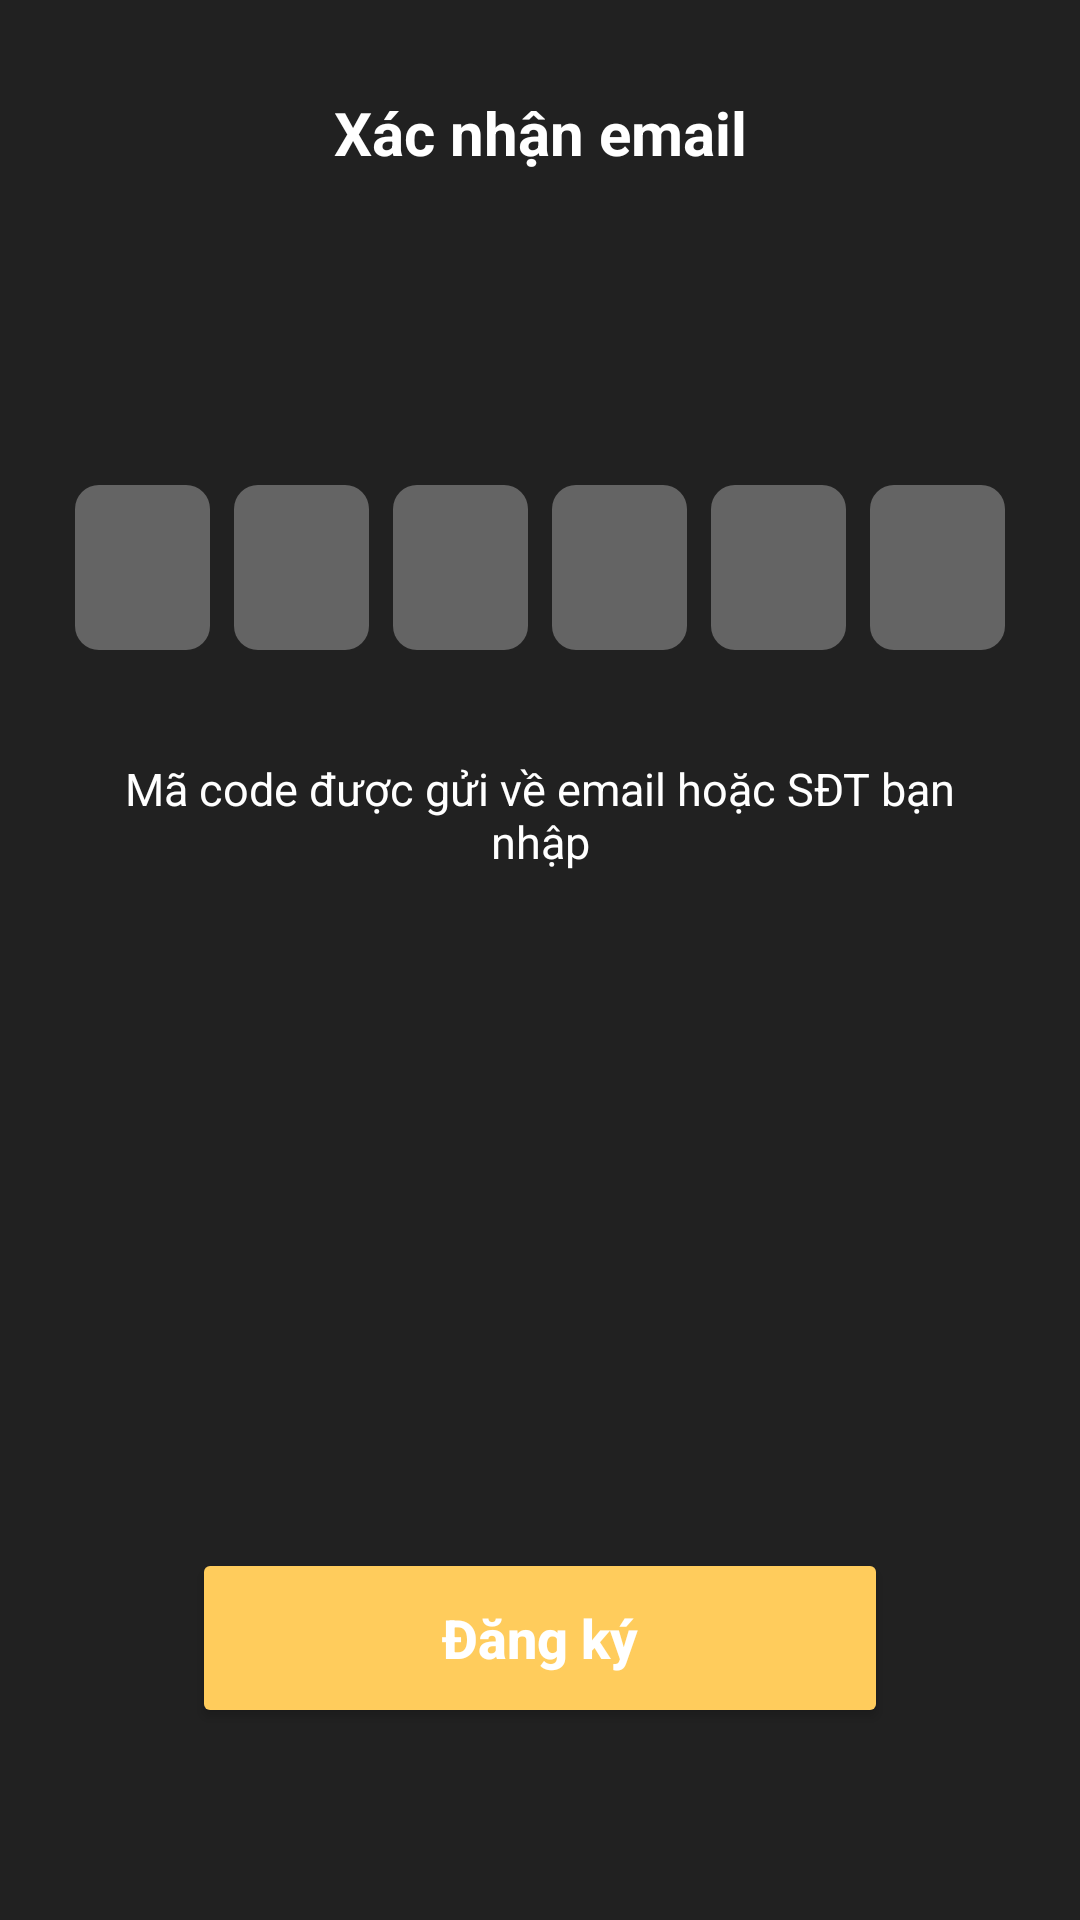

The Android layout XML behind this screen, and the referenced resources:
<!-- AndroidManifest.xml: application theme Theme.Bocket -->
<!-- res/layout/activity_otp.xml -->
<?xml version="1.0" encoding="utf-8"?>
<androidx.constraintlayout.widget.ConstraintLayout
    xmlns:android="http://schemas.android.com/apk/res/android"
    xmlns:app="http://schemas.android.com/apk/res-auto"
    android:layout_width="match_parent"
    android:layout_height="match_parent"
    android:background="#212121"
    android:padding="24dp">

    <ImageButton
        android:id="@+id/btnBack"
        android:layout_width="40dp"
        android:layout_height="40dp"
        android:background="?attr/selectableItemBackgroundBorderless"
        android:src="@drawable/ic_back_arrow"
        app:layout_constraintStart_toStartOf="parent"
        app:layout_constraintTop_toTopOf="parent"
        app:tint="@android:color/white" />

    <TextView
        android:id="@+id/tvTitle"
        android:layout_width="wrap_content"
        android:layout_height="wrap_content"
        android:text="Xác nhận email"
        android:textColor="@android:color/white"
        android:textSize="20sp"
        android:textStyle="bold"
        app:layout_constraintBottom_toBottomOf="@id/btnBack"
        app:layout_constraintEnd_toEndOf="parent"
        app:layout_constraintStart_toStartOf="parent"
        app:layout_constraintTop_toTopOf="@id/btnBack" />

    <LinearLayout
        android:id="@+id/layoutOTP"
        android:layout_width="match_parent"
        android:layout_height="wrap_content"
        android:layout_marginTop="100dp"
        android:gravity="center"
        android:orientation="horizontal"
        app:layout_constraintTop_toBottomOf="@id/tvTitle">

        <EditText android:id="@+id/otp1" style="@style/OTPBox" />
        <EditText android:id="@+id/otp2" style="@style/OTPBox" />
        <EditText android:id="@+id/otp3" style="@style/OTPBox" />
        <EditText android:id="@+id/otp4" style="@style/OTPBox" />
        <EditText android:id="@+id/otp5" style="@style/OTPBox" />
        <EditText android:id="@+id/otp6" style="@style/OTPBox" />

    </LinearLayout>

    <TextView
        android:id="@+id/tvDescription"
        android:layout_width="0dp"
        android:layout_height="wrap_content"
        android:layout_marginTop="32dp"
        android:gravity="center"
        android:text="Mã code được gửi về email hoặc SĐT bạn nhập"
        android:textColor="@android:color/white"
        android:textSize="15sp"
        app:layout_constraintEnd_toEndOf="parent"
        app:layout_constraintStart_toStartOf="parent"
        app:layout_constraintTop_toBottomOf="@id/layoutOTP" />

    <Button
        android:id="@+id/btnRegister"
        android:layout_width="match_parent"
        android:layout_height="60dp"
        android:layout_marginHorizontal="40dp"
        android:layout_marginBottom="40dp"
        android:backgroundTint="#FFCC5C"
        android:text="Đăng ký"
        android:textAllCaps="false"
        android:textColor="@android:color/white"
        android:textSize="18sp"
        android:textStyle="bold"
        app:cornerRadius="30dp"
        app:layout_constraintBottom_toBottomOf="parent" />

</androidx.constraintlayout.widget.ConstraintLayout>
<!-- resources referenced by this layout -->
<resources>
  <style name="OTPBox">
          <item name="android:layout_width">45dp</item>
          <item name="android:layout_height">55dp</item>
          <item name="android:layout_margin">4dp</item>
          <item name="android:background">@drawable/bg_otp_box</item>
          <item name="android:gravity">center</item>
          <item name="android:inputType">number</item>
          <item name="android:maxLength">1</item>
          <item name="android:textColor">@android:color/white</item>
          <item name="android:textSize">20sp</item>
          <item name="android:textStyle">bold</item>
      </style>
  <style name="Theme.Bocket" parent="Base.Theme.Bocket" />
  <!-- drawable bg_otp_box (drawable) -->
  <shape xmlns:android="http://schemas.android.com/apk/res/android">
      <solid android:color="#4DFFFFFF" /> <corners android:radius="8dp" />
  </shape>
  <style name="Base.Theme.Bocket" parent="Theme.Material3.DayNight.NoActionBar">
          
          
      </style>
</resources>
